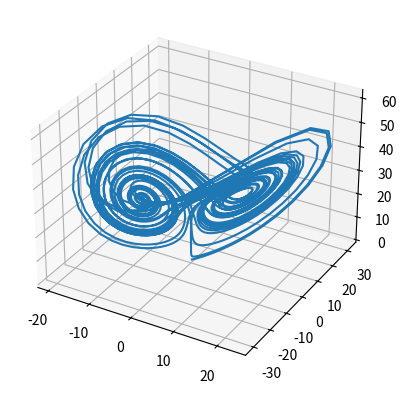

Here is the Python script that generated this plot:
import numpy as np

def F_lor_part(xyz,dt):
    # 设置默认参数可以不使用odeint的args参数
    x, y, z = xyz[0],xyz[1],xyz[2]
    dx_dt = -10*x+10*y
    dy_dt = 28*x-y-x*z
    dz_dt = x*y - 8/3*z
    x_ = x+dx_dt*dt
    y_ = y+dy_dt*dt
    z_ = z+dz_dt*dt
    # p, r, b = 10,28,8/3
    # dx = -p*(x-y)
    # dy = r*x-y-x*z
    # dz = -b*z+x*y
    return np.array([x_,y_,z_])

xyz = np.array([0.1,0.2,0.3])
dt = 0.02
Res = []
for i in range(2000):
    xyz = F_lor_part(xyz, dt)
    Res.append(xyz)
Res = np.array(Res)
import matplotlib.pyplot as plt
from mpl_toolkits.mplot3d import Axes3D


plt.figure()
plt.axes(projection='3d')
plt.plot(Res[:, 0], Res[:, 1], Res[:, 2])
plt.show()